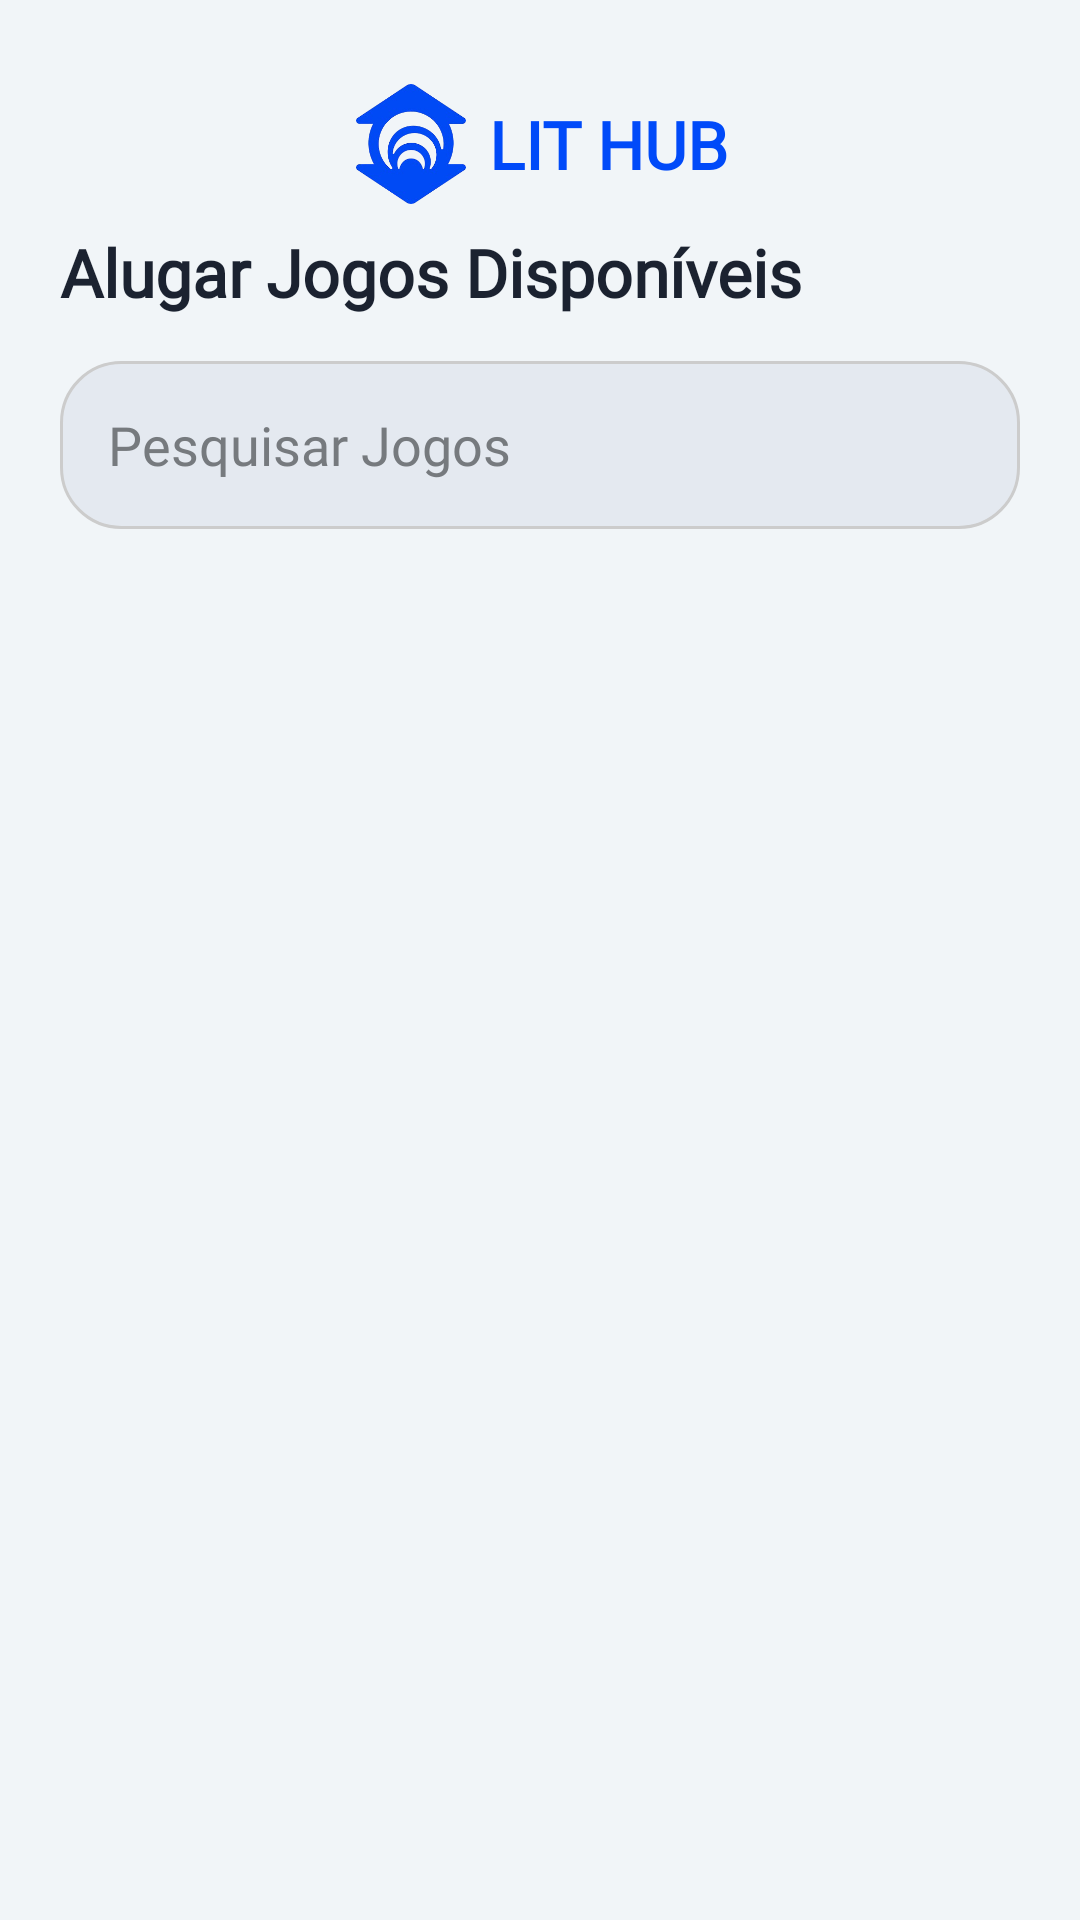

Reconstruct the res/layout file that produces this screen, plus the resources it refers to.
<!-- AndroidManifest.xml: activity theme Theme.LitHub -->
<!-- res/layout/activity_games.xml -->
<?xml version="1.0" encoding="utf-8"?>
<LinearLayout xmlns:android="http://schemas.android.com/apk/res/android"
    xmlns:app="http://schemas.android.com/apk/res-auto"
    xmlns:tools="http://schemas.android.com/tools"
    android:id="@+id/LinearLayout"
    android:layout_width="match_parent"
    android:layout_height="match_parent"
    android:background="#F1F5F8"
    android:orientation="vertical"
    android:padding="20dp"
    tools:context=".student.GamesActivity">

    <LinearLayout
        android:layout_width="match_parent"
        android:layout_height="wrap_content"
        android:orientation="vertical">

        <androidx.constraintlayout.widget.ConstraintLayout
            android:id="@+id/TopNavLayout"
            android:layout_width="match_parent"
            android:layout_height="match_parent"
            android:layout_weight="1"
            android:paddingVertical="8dp">

            
            <ImageView
                android:id="@+id/btnBack"
                android:layout_width="38dp"
                android:layout_height="38dp"
                android:layout_marginStart="8dp"
                android:src="@drawable/back_btn"
                app:layout_constraintBottom_toBottomOf="parent"
                app:layout_constraintStart_toStartOf="parent"
                app:layout_constraintTop_toTopOf="parent"
                app:tint="@color/primary" />

            

            <LinearLayout
                android:id="@+id/logoContainer"
                android:layout_width="wrap_content"
                android:layout_height="wrap_content"
                android:gravity="center_vertical"
                android:orientation="horizontal"

                app:layout_constraintBottom_toBottomOf="parent"
                app:layout_constraintEnd_toEndOf="parent"
                app:layout_constraintStart_toStartOf="parent"
                app:layout_constraintTop_toTopOf="parent">

                <ImageView
                    android:id="@+id/logo"
                    android:layout_width="40dp"
                    android:layout_height="40dp"
                    android:src="@drawable/unifor_logo" />

                <TextView
                    android:id="@+id/logo_title"
                    android:layout_width="wrap_content"
                    android:layout_height="wrap_content"
                    android:layout_marginStart="6dp"
                    android:fontFamily="@font/montserrat_light"
                    android:text="LIT HUB"
                    android:textColor="@color/primary"
                    android:textSize="22sp"
                    android:textStyle="bold" />

            </LinearLayout>

        </androidx.constraintlayout.widget.ConstraintLayout>

        <TextView
            android:id="@+id/textView"
            android:layout_width="match_parent"
            android:layout_height="wrap_content"
            android:fontFamily="@font/montserrat_bold"
            android:paddingBottom="15dp"
            android:text="Alugar Jogos Disponíveis"
            android:textColor="@color/text_dark"
            android:textSize="22sp"
            android:textStyle="bold" />

        <EditText
            android:id="@+id/input_search_games"
            android:layout_width="match_parent"
            android:layout_height="56dp"
            android:layout_marginBottom="24dp"
            android:background="@drawable/rounded_shape_1"
            android:fontFamily="@font/montserrat_light"
            android:hint="Pesquisar Jogos"
            android:imeOptions="actionSearch"
            android:inputType="text"
            android:paddingLeft="16dp"
            android:textColor="#767A7E"
            android:textColorHint="#767A7E" />

    </LinearLayout>

    <androidx.recyclerview.widget.RecyclerView
        android:id="@+id/recyclerViewGames"
        android:layout_width="match_parent"
        android:layout_height="wrap_content"
        android:layout_weight="1"
        app:layoutManager="androidx.recyclerview.widget.LinearLayoutManager"
        tools:itemCount="1"
        tools:listitem="@layout/item_cardgame" />

</LinearLayout>
<!-- res/layout/item_cardgame.xml (included above) -->
<?xml version="1.0" encoding="utf-8"?>
<LinearLayout xmlns:android="http://schemas.android.com/apk/res/android"
    xmlns:app="http://schemas.android.com/apk/res-auto"
    android:layout_width="match_parent"
    android:layout_height="wrap_content"
    android:orientation="vertical">

    <androidx.cardview.widget.CardView
        android:id="@+id/Game1"
        android:layout_width="match_parent"
        android:layout_height="wrap_content"
        android:layout_margin="8dp"
        app:cardBackgroundColor="@color/white"
        app:cardCornerRadius="20dp"
        app:cardElevation="4dp">

        

        <LinearLayout
            android:layout_width="match_parent"
            android:layout_height="wrap_content"
            android:orientation="vertical">

            
            <LinearLayout
                android:layout_width="match_parent"
                android:layout_height="wrap_content"
                android:orientation="horizontal"
                android:padding="16dp">

                <ImageView
                    android:id="@+id/imgJogo"
                    android:layout_width="84dp"
                    android:layout_height="120dp"
                    android:background="@color/primary_soft" />

                <LinearLayout
                    android:layout_width="0dp"
                    android:layout_height="wrap_content"
                    android:layout_marginStart="16dp"
                    android:layout_weight="1"
                    android:orientation="vertical">

                    <TextView
                        android:id="@+id/txtTituloJogo"
                        android:layout_width="wrap_content"
                        android:layout_height="wrap_content"
                        android:fontFamily="@font/montserrat_bold"
                        android:text="Expedição á Atlântida"
                        android:textColor="@color/text_dark"
                        android:textSize="22sp"
                        android:textStyle="bold" />

                    <TextView
                        android:id="@+id/txtDescJogo"
                        android:layout_width="match_parent"
                        android:layout_height="wrap_content"
                        android:layout_gravity="fill"
                        android:layout_marginTop="10dp"
                        android:fontFamily="@font/montserrat_light"
                        android:textColor="@color/text_dark" />

                </LinearLayout>
            </LinearLayout>

            
            <LinearLayout
                android:layout_width="match_parent"
                android:layout_height="wrap_content"
                android:background="#C3C4BD"
                android:orientation="vertical"
                android:padding="16dp">

                

                <TextView
                    android:layout_width="match_parent"
                    android:layout_height="32dp"
                    android:layout_weight="1"
                    android:fontFamily="@font/montserrat_light"
                    android:text="Modo de jogar"
                    android:textColor="@color/text_dark"
                    android:textSize="14sp"
                    android:textStyle="bold" />

                <TextView
                    android:id="@+id/txtRegraJogo"
                    android:layout_width="match_parent"
                    android:layout_height="wrap_content"
                    android:layout_weight="1"
                    android:fontFamily="@font/montserrat_light"
                    android:text="Descrição das regras"
                    android:textColor="@color/text_dark"
                    android:textSize="14sp"
                    android:textStyle="bold" />

            </LinearLayout>

        </LinearLayout>

    </androidx.cardview.widget.CardView>
</LinearLayout>
<!-- resources referenced by this layout -->
<resources>
  <color name="primary">#004AF9</color>
  <color name="primary_soft">#EAF1FF</color>
  <color name="text_dark">#1B2230</color>
  <color name="white">#FFFFFF</color>
  <!-- drawable rounded_shape_1 (drawable) -->
  <?xml version="1.0" encoding="utf-8"?>
  <shape xmlns:android="http://schemas.android.com/apk/res/android"
      android:shape="rectangle">
      
      
      <solid android:color="#E4E9F0" />
      
      
      <corners android:radius="20dp" />
      
      
      <stroke
          android:width="1dp"
          android:color="#CCCCCC" />
      
      
      <padding
          android:left="10dp"
          android:right="10dp"
          android:top="5dp"
          android:bottom="5dp" />
  </shape>
  <!-- drawable unifor_logo: png bitmap (drawable, 50677 bytes) -->
  <style name="Theme.LitHub" parent="Theme.MaterialComponents.DayNight.NoActionBar">
          <item name="colorPrimary">@color/primary</item>
          <item name="colorPrimaryVariant">@color/primary_dark</item>
          <item name="colorOnPrimary">@color/white</item>
          <item name="android:windowBackground">@color/bg_light</item>
      </style>
  <color name="primary_dark">#0037BB</color>
  <color name="bg_light">#F7F9FC</color>
</resources>
